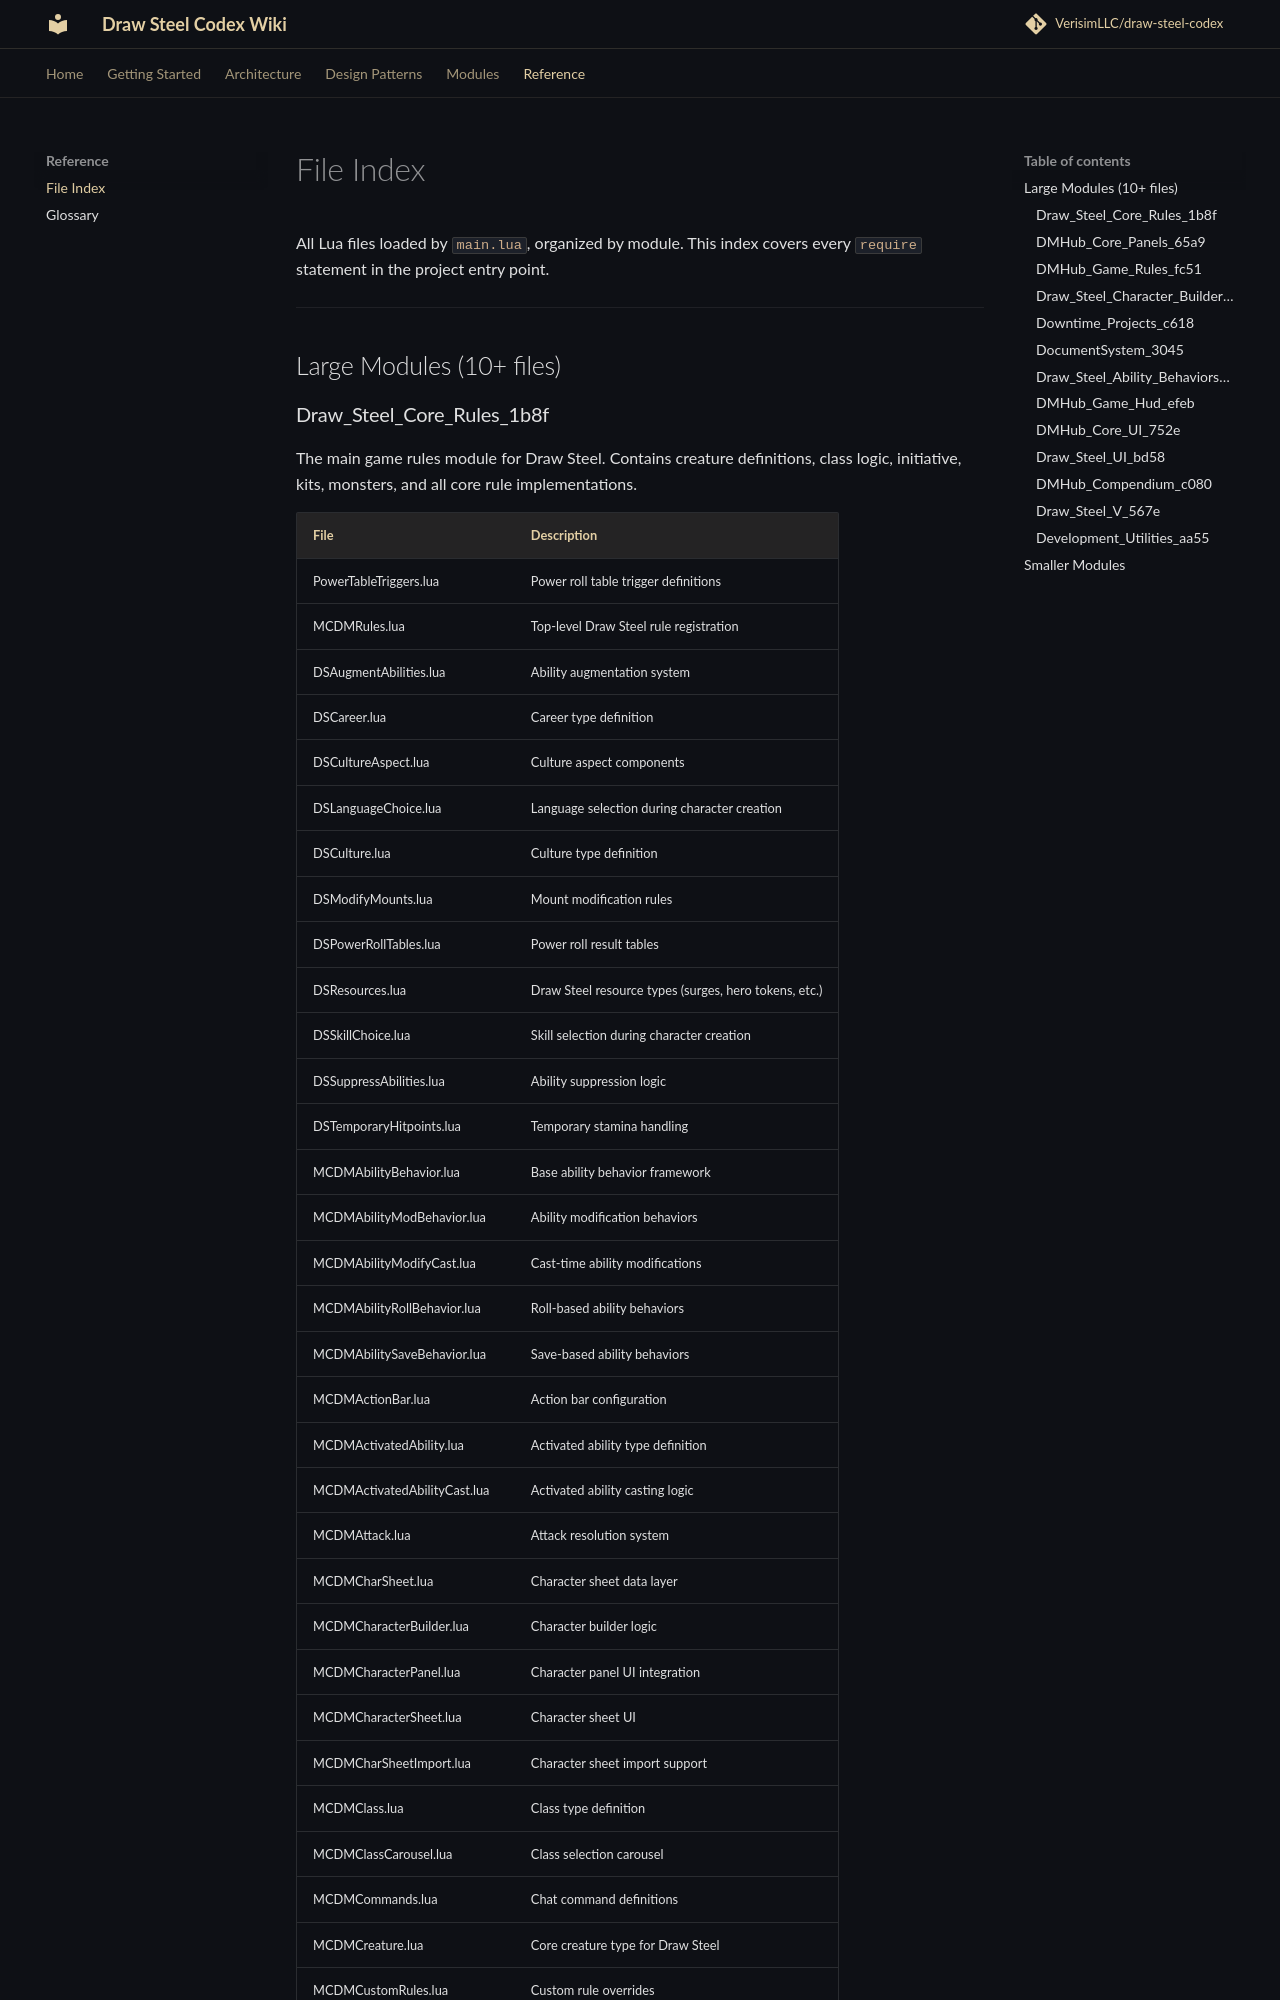

repository: KarasevRob/draw-steel-codex · page: reference/file-index/index.html · generator: mkdocs

# File Index

All Lua files loaded by `main.lua`, organized by module. This index covers every `require` statement in the project entry point.

---

## Large Modules (10+ files)

### Draw_Steel_Core_Rules_1b8f

The main game rules module for Draw Steel. Contains creature definitions, class logic, initiative, kits, monsters, and all core rule implementations.
